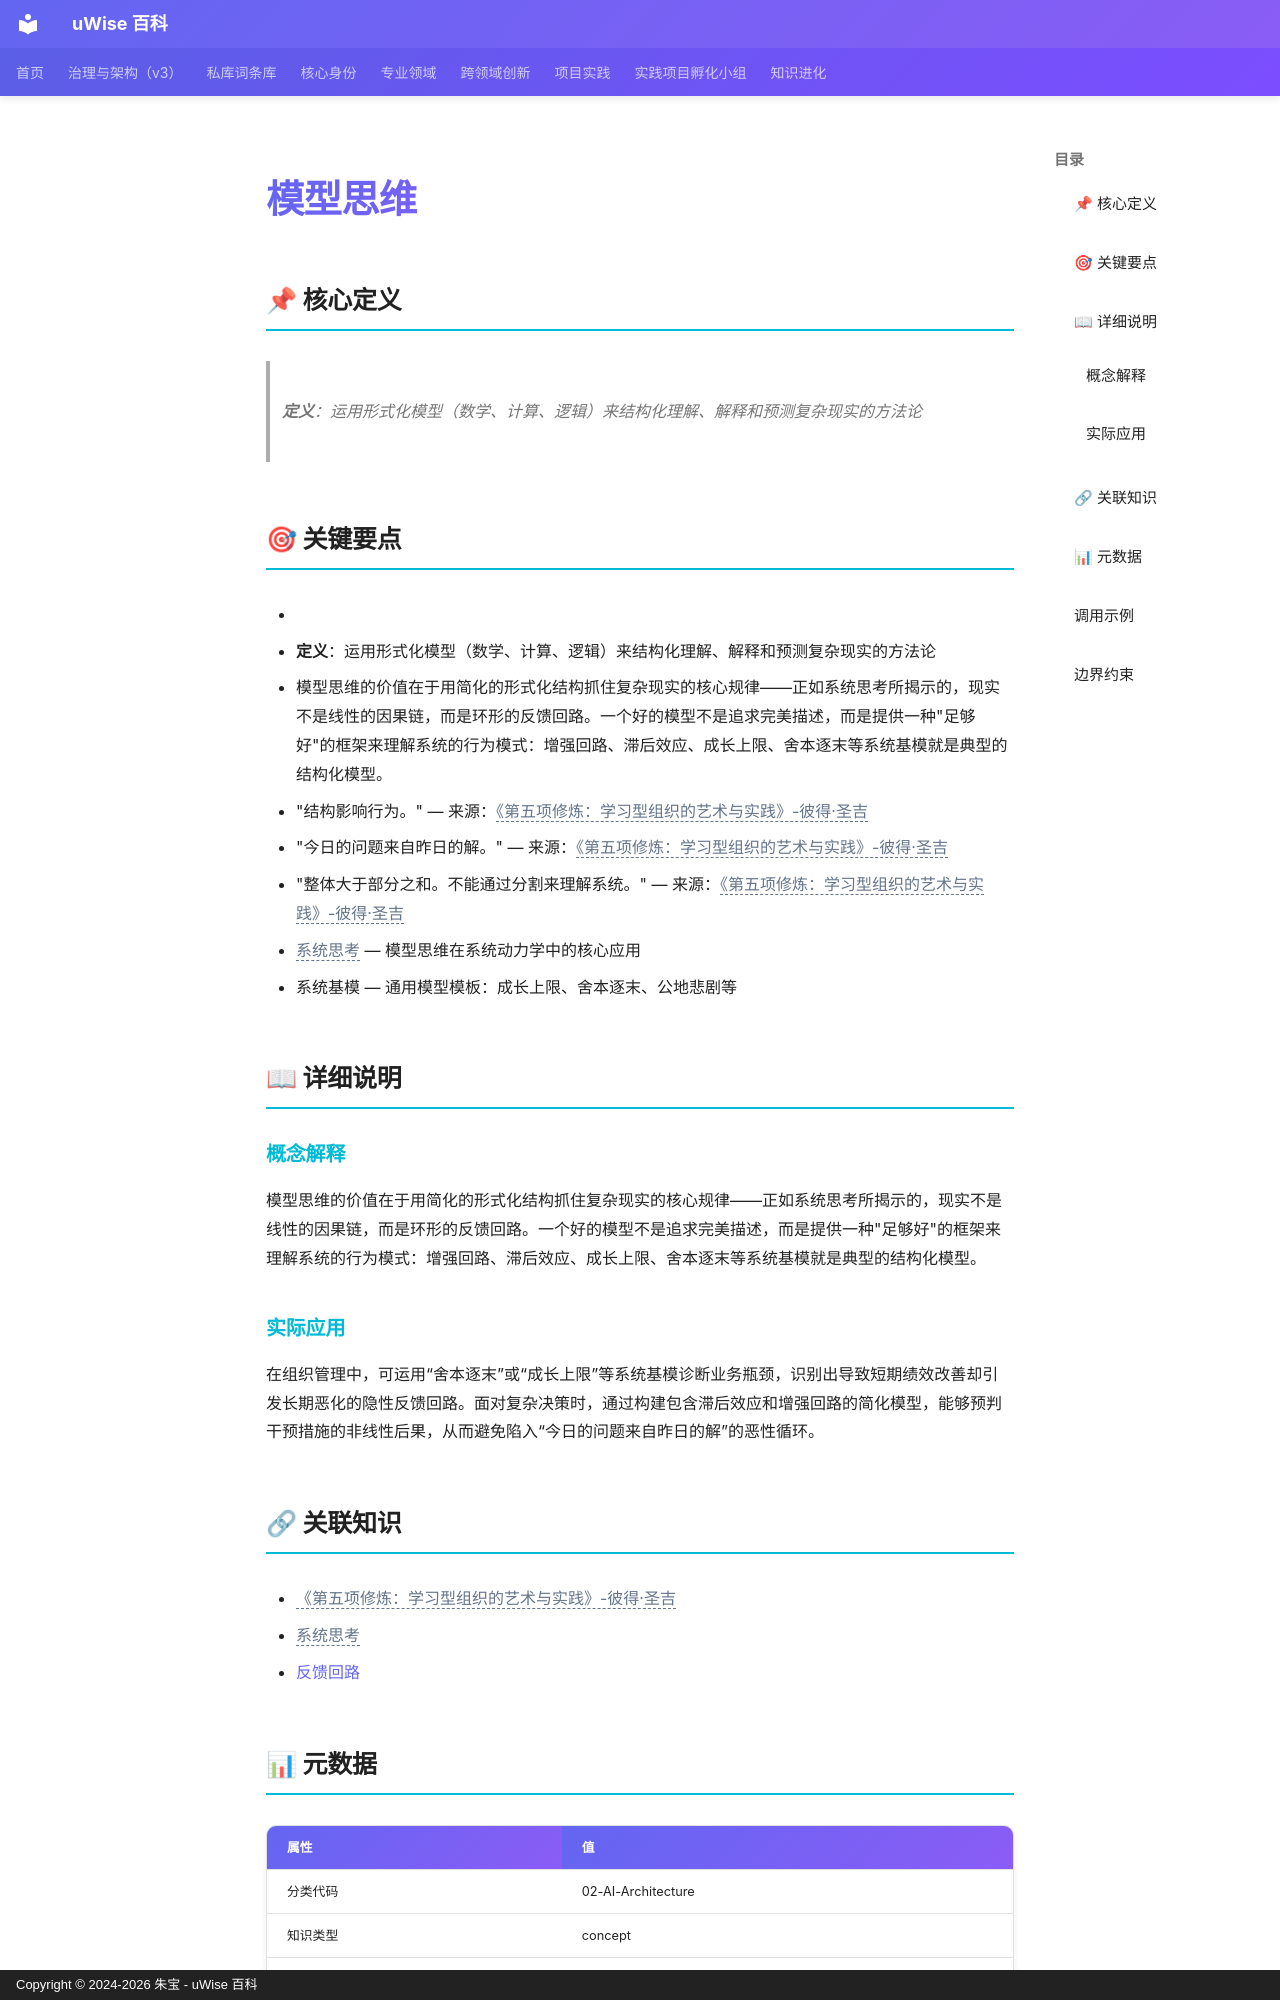

repository: zhubao315/uWise · page: vault-encyclopedia/md-abea39a8/index.html · generator: mkdocs · copyright: Copyright © 2024-2026 朱宝 - uWise 百科

---
title: "模型思维"
description: "定义：运用形式化模型（数学、计算、逻辑）来结构化理解、解释和预测复杂现实的方法论"
---

# 模型思维

## 📌 核心定义

> **定义**：运用形式化模型（数学、计算、逻辑）来结构化理解、解释和预测复杂现实的方法论

## 🎯 关键要点

- <!-- AI辅助丰富：基于读书笔记提炼 -->
- **定义**：运用形式化模型（数学、计算、逻辑）来结构化理解、解释和预测复杂现实的方法论
- 模型思维的价值在于用简化的形式化结构抓住复杂现实的核心规律——正如系统思考所揭示的，现实不是线性的因果链，而是环形的反馈回路。一个好的模型不是追求完美描述，而是提供一种"足够好"的框架来理解系统的行为模式：增强回路、滞后效应、成长上限、舍本逐末等系统基模就是典型的结构化模型。
- "结构影响行为。" — 来源：<span class="uw-unresolved" data-target="《第五项修炼：学习型组织的艺术与实践》-彼得·圣吉" title="未解析的双链目标：《第五项修炼：学习型组织的艺术与实践》-彼得·圣吉">《第五项修炼：学习型组织的艺术与实践》-彼得·圣吉</span>
- "今日的问题来自昨日的解。" — 来源：<span class="uw-unresolved" data-target="《第五项修炼：学习型组织的艺术与实践》-彼得·圣吉" title="未解析的双链目标：《第五项修炼：学习型组织的艺术与实践》-彼得·圣吉">《第五项修炼：学习型组织的艺术与实践》-彼得·圣吉</span>
- "整体大于部分之和。不能通过分割来理解系统。" — 来源：<span class="uw-unresolved" data-target="《第五项修炼：学习型组织的艺术与实践》-彼得·圣吉" title="未解析的双链目标：《第五项修炼：学习型组织的艺术与实践》-彼得·圣吉">《第五项修炼：学习型组织的艺术与实践》-彼得·圣吉</span>
- <span class="uw-unresolved" data-target="系统思考" title="未解析的双链目标：系统思考">系统思考</span> — 模型思维在系统动力学中的核心应用
- 系统基模 — 通用模型模板：成长上限、舍本逐末、公地悲剧等

## 📖 详细说明

### 概念解释
<!-- AI辅助丰富：基于读书笔记提炼 -->
模型思维的价值在于用简化的形式化结构抓住复杂现实的核心规律——正如系统思考所揭示的，现实不是线性的因果链，而是环形的反馈回路。一个好的模型不是追求完美描述，而是提供一种"足够好"的框架来理解系统的行为模式：增强回路、滞后效应、成长上限、舍本逐末等系统基模就是典型的结构化模型。


### 实际应用

在组织管理中，可运用“舍本逐末”或“成长上限”等系统基模诊断业务瓶颈，识别出导致短期绩效改善却引发长期恶化的隐性反馈回路。面对复杂决策时，通过构建包含滞后效应和增强回路的简化模型，能够预判干预措施的非线性后果，从而避免陷入“今日的问题来自昨日的解”的恶性循环。

## 🔗 关联知识

- <span class="uw-unresolved" data-target="《第五项修炼：学习型组织的艺术与实践》-彼得·圣吉" title="未解析的双链目标：《第五项修炼：学习型组织的艺术与实践》-彼得·圣吉">《第五项修炼：学习型组织的艺术与实践》-彼得·圣吉</span>
- <span class="uw-unresolved" data-target="系统思考" title="未解析的双链目标：系统思考">系统思考</span>
- [反馈回路](../md-b96ed9e3/)
